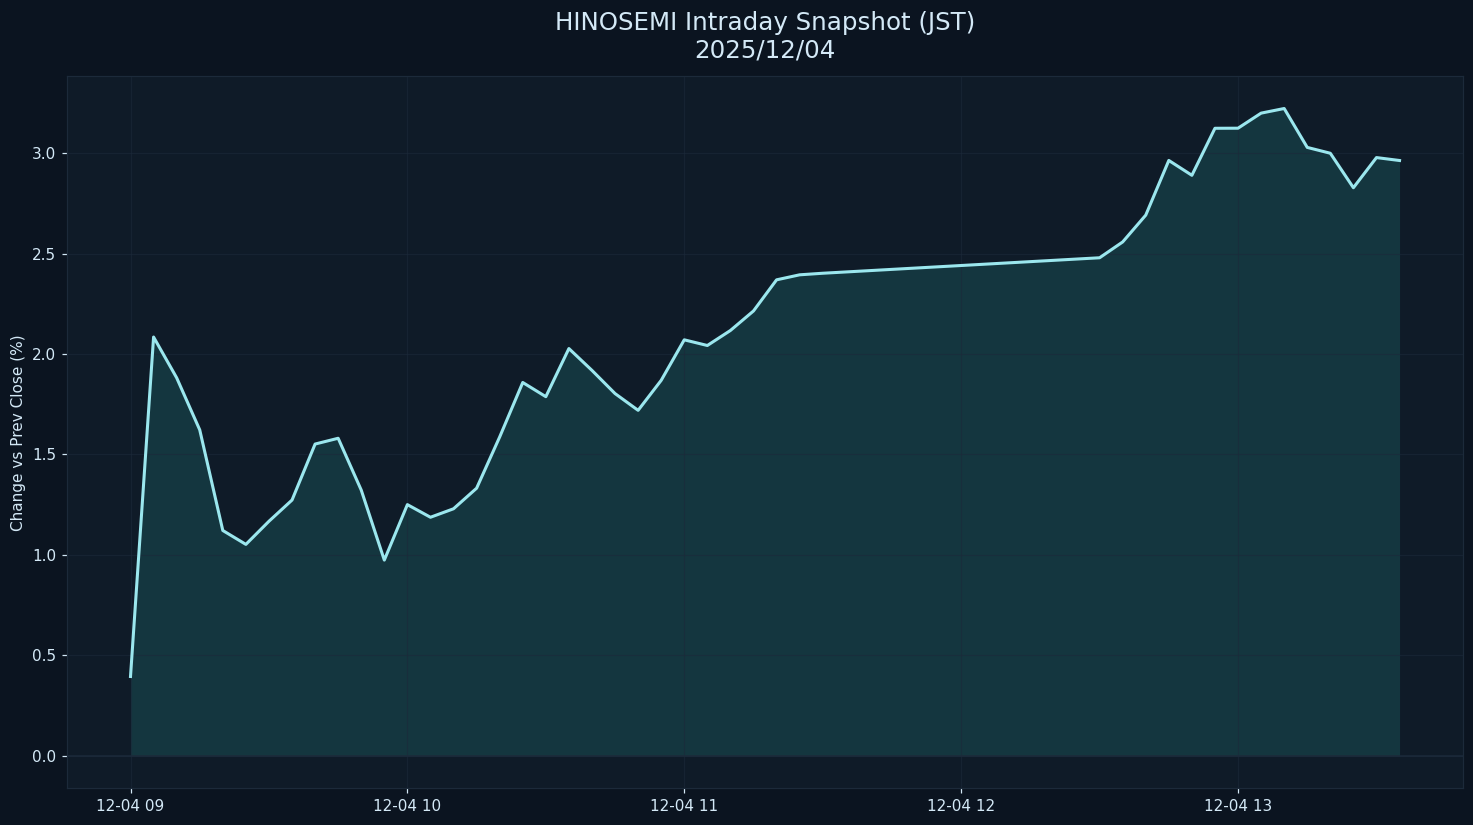

The table this chart was drawn from, first rows:
datetime_jst, pct
2025-12-04 09:00:00+09:00, 0.3953
2025-12-04 09:05:00+09:00, 2.084
2025-12-04 09:10:00+09:00, 1.882
2025-12-04 09:15:00+09:00, 1.623
2025-12-04 09:20:00+09:00, 1.122
2025-12-04 09:25:00+09:00, 1.053
2025-12-04 09:30:00+09:00, 1.168
2025-12-04 09:35:00+09:00, 1.273
2025-12-04 09:40:00+09:00, 1.552
2025-12-04 09:45:00+09:00, 1.581
2025-12-04 09:50:00+09:00, 1.323
2025-12-04 09:55:00+09:00, 0.9746
2025-12-04 10:00:00+09:00, 1.251
2025-12-04 10:05:00+09:00, 1.188
2025-12-04 10:10:00+09:00, 1.23
2025-12-04 10:15:00+09:00, 1.332
2025-12-04 10:20:00+09:00, 1.587
2025-12-04 10:25:00+09:00, 1.858
2025-12-04 10:30:00+09:00, 1.788
2025-12-04 10:35:00+09:00, 2.027
2025-12-04 10:40:00+09:00, 1.918
2025-12-04 10:45:00+09:00, 1.803
2025-12-04 10:50:00+09:00, 1.72
2025-12-04 10:55:00+09:00, 1.869
2025-12-04 11:00:00+09:00, 2.071
2025-12-04 11:05:00+09:00, 2.042
2025-12-04 11:10:00+09:00, 2.117
2025-12-04 11:15:00+09:00, 2.214
2025-12-04 11:20:00+09:00, 2.369
2025-12-04 11:25:00+09:00, 2.394
2025-12-04 11:30:00+09:00, 2.402
2025-12-04 12:30:00+09:00, 2.479
2025-12-04 12:35:00+09:00, 2.558
2025-12-04 12:40:00+09:00, 2.691
2025-12-04 12:45:00+09:00, 2.963
2025-12-04 12:50:00+09:00, 2.889
2025-12-04 12:55:00+09:00, 3.123
2025-12-04 13:00:00+09:00, 3.124
2025-12-04 13:05:00+09:00, 3.199
2025-12-04 13:10:00+09:00, 3.222
2025-12-04 13:15:00+09:00, 3.028
2025-12-04 13:20:00+09:00, 2.999
2025-12-04 13:25:00+09:00, 2.827
2025-12-04 13:30:00+09:00, 2.978
2025-12-04 13:35:00+09:00, 2.963
